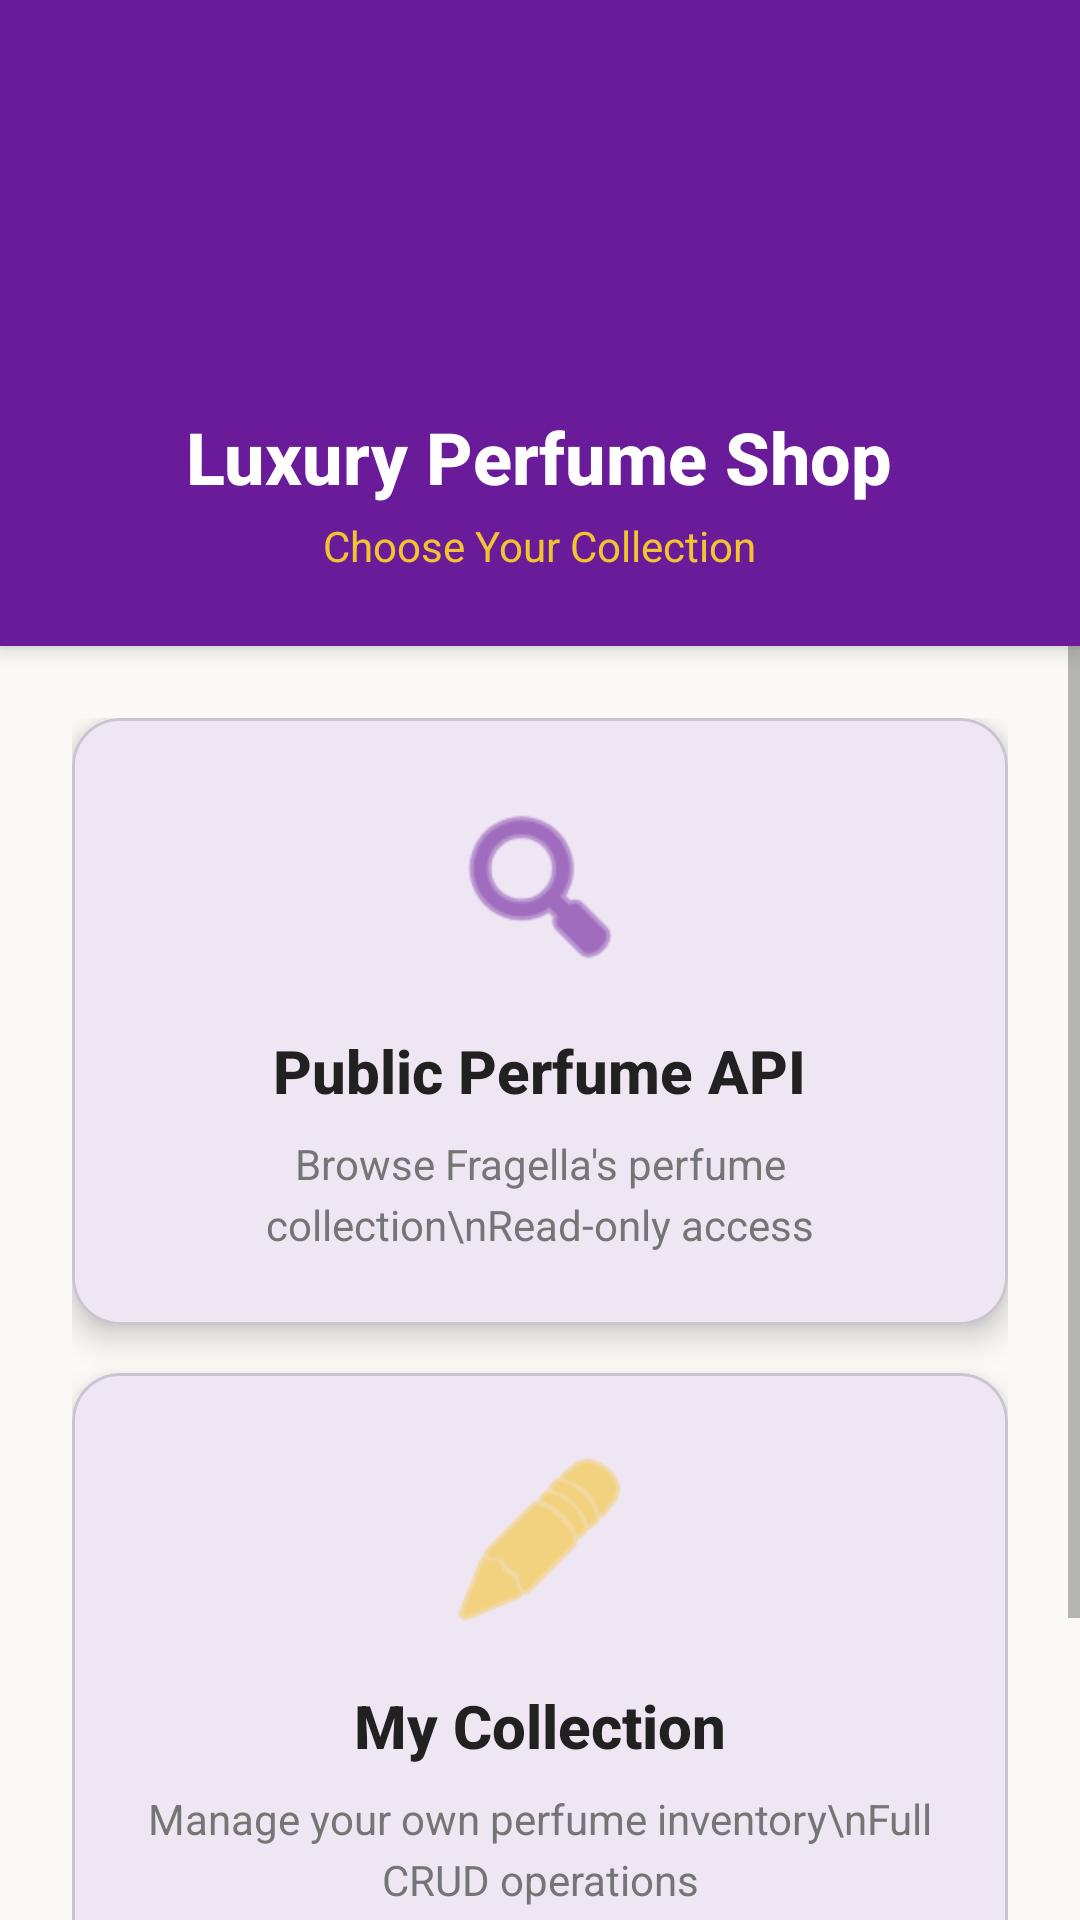

This screen was rendered from an Android layout file. Write that file and the resources it references.
<!-- AndroidManifest.xml: application theme Theme.Perfume_Shop -->
<!-- res/layout/activity_dashboard_selection.xml -->
<?xml version="1.0" encoding="utf-8"?>
<RelativeLayout xmlns:android="http://schemas.android.com/apk/res/android"
    xmlns:app="http://schemas.android.com/apk/res-auto"
    android:layout_width="match_parent"
    android:layout_height="match_parent"
    android:background="@color/background_cream">

    
    <LinearLayout
        android:id="@+id/customHeader"
        android:layout_width="match_parent"
        android:layout_height="wrap_content"
        android:layout_alignParentTop="true"
        android:background="@color/primary_purple"
        android:orientation="vertical"
        android:paddingTop="40dp"
        android:paddingStart="16dp"
        android:paddingEnd="16dp"
        android:paddingBottom="24dp"
        android:elevation="4dp"
        android:gravity="center">

        
        <ImageView
            android:layout_width="80dp"
            android:layout_height="80dp"
            android:src="@mipmap/ic_launcher"
            android:contentDescription="App Logo" />

        
        <TextView
            android:layout_width="wrap_content"
            android:layout_height="wrap_content"
            android:layout_marginTop="16dp"
            android:text="Luxury Perfume Shop"
            android:textColor="@color/white"
            android:textSize="24sp"
            android:fontFamily="sans-serif-medium"
            android:textStyle="bold" />

        
        <TextView
            android:layout_width="wrap_content"
            android:layout_height="wrap_content"
            android:layout_marginTop="4dp"
            android:text="Choose Your Collection"
            android:textColor="@color/secondary_gold"
            android:textSize="14sp"
            android:fontFamily="sans-serif" />

    </LinearLayout>

    
    <ScrollView
        android:layout_width="match_parent"
        android:layout_height="match_parent"
        android:layout_below="@id/customHeader"
        android:fillViewport="true">

        <LinearLayout
            android:layout_width="match_parent"
            android:layout_height="wrap_content"
            android:orientation="vertical"
            android:padding="24dp"
            android:gravity="center">

            
            <com.google.android.material.card.MaterialCardView
                android:id="@+id/cardPublicApi"
                android:layout_width="match_parent"
                android:layout_height="wrap_content"
                android:layout_marginBottom="16dp"
                android:clickable="true"
                android:focusable="true"
                android:foreground="?attr/selectableItemBackground"
                app:cardCornerRadius="16dp"
                app:cardElevation="6dp"
                app:cardBackgroundColor="@color/card_background">

                <LinearLayout
                    android:layout_width="match_parent"
                    android:layout_height="wrap_content"
                    android:orientation="vertical"
                    android:padding="24dp"
                    android:gravity="center">

                    
                    <ImageView
                        android:layout_width="64dp"
                        android:layout_height="64dp"
                        android:src="@android:drawable/ic_menu_search"
                        android:tint="@color/primary_purple"
                        android:contentDescription="Public API" />

                    
                    <TextView
                        android:layout_width="wrap_content"
                        android:layout_height="wrap_content"
                        android:layout_marginTop="16dp"
                        android:text="Public Perfume API"
                        android:textColor="@color/text_primary"
                        android:textSize="20sp"
                        android:fontFamily="sans-serif-medium"
                        android:textStyle="bold" />

                    
                    <TextView
                        android:layout_width="wrap_content"
                        android:layout_height="wrap_content"
                        android:layout_marginTop="8dp"
                        android:text="Browse Fragella's perfume collection\nRead-only access"
                        android:textColor="@color/text_secondary"
                        android:textSize="14sp"
                        android:fontFamily="sans-serif"
                        android:gravity="center"
                        android:lineSpacingExtra="4dp" />

                </LinearLayout>

            </com.google.android.material.card.MaterialCardView>

            
            <com.google.android.material.card.MaterialCardView
                android:id="@+id/cardMyCollection"
                android:layout_width="match_parent"
                android:layout_height="wrap_content"
                android:clickable="true"
                android:focusable="true"
                android:foreground="?attr/selectableItemBackground"
                app:cardCornerRadius="16dp"
                app:cardElevation="6dp"
                app:cardBackgroundColor="@color/card_background">

                <LinearLayout
                    android:layout_width="match_parent"
                    android:layout_height="wrap_content"
                    android:orientation="vertical"
                    android:padding="24dp"
                    android:gravity="center">

                    
                    <ImageView
                        android:layout_width="64dp"
                        android:layout_height="64dp"
                        android:src="@android:drawable/ic_menu_edit"
                        android:tint="@color/secondary_gold"
                        android:contentDescription="My Collection" />

                    
                    <TextView
                        android:layout_width="wrap_content"
                        android:layout_height="wrap_content"
                        android:layout_marginTop="16dp"
                        android:text="My Collection"
                        android:textColor="@color/text_primary"
                        android:textSize="20sp"
                        android:fontFamily="sans-serif-medium"
                        android:textStyle="bold" />

                    
                    <TextView
                        android:layout_width="wrap_content"
                        android:layout_height="wrap_content"
                        android:layout_marginTop="8dp"
                        android:text="Manage your own perfume inventory\nFull CRUD operations"
                        android:textColor="@color/text_secondary"
                        android:textSize="14sp"
                        android:fontFamily="sans-serif"
                        android:gravity="center"
                        android:lineSpacingExtra="4dp" />

                </LinearLayout>

            </com.google.android.material.card.MaterialCardView>

            
            <com.google.android.material.button.MaterialButton
                android:id="@+id/btnLogout"
                style="@style/Widget.Material3.Button.OutlinedButton"
                android:layout_width="match_parent"
                android:layout_height="56dp"
                android:layout_marginTop="32dp"
                android:text="Logout"
                android:textColor="@color/error_red"
                app:strokeColor="@color/error_red"
                app:cornerRadius="12dp" />

        </LinearLayout>

    </ScrollView>

</RelativeLayout>
<!-- resources referenced by this layout -->
<resources>
  <color name="background_cream">#FAF9F6</color>
  <color name="card_background">#FFFFFF</color>
  <color name="error_red">#D32F2F</color>
  <color name="primary_purple">#6A1B9A</color>
  <color name="secondary_gold">#F4C430</color>
  <color name="text_primary">#212121</color>
  <color name="text_secondary">#757575</color>
  <color name="white">#FFFFFFFF</color>
  <style name="Theme.Perfume_Shop" parent="Base.Theme.Perfume_Shop" />
  <style name="Base.Theme.Perfume_Shop" parent="Theme.Material3.DayNight">
          
          <item name="colorPrimary">@color/primary_purple</item>
          <item name="colorPrimaryVariant">@color/primary_purple_dark</item>
          <item name="colorOnPrimary">@color/white</item>
          
          
          <item name="colorSecondary">@color/secondary_gold</item>
          <item name="colorSecondaryVariant">@color/secondary_rose_gold</item>
          <item name="colorOnSecondary">@color/text_primary</item>
          
          
          <item name="android:statusBarColor">@color/primary_purple</item>
          
          
          <item name="android:windowBackground">@color/background_cream</item>
          <item name="colorSurface">@color/background_white</item>
          
          
          <item name="android:textColorPrimary">@color/text_primary</item>
          <item name="android:textColorSecondary">@color/text_secondary</item>
          <item name="android:textColorHint">@color/text_hint</item>
          
          
          <item name="colorError">@color/error_red</item>
      </style>
  <color name="primary_purple_dark">#4A148C</color>
  <color name="secondary_rose_gold">#E6B980</color>
  <color name="background_white">#FFFFFF</color>
  <color name="text_hint">#BDBDBD</color>
</resources>
